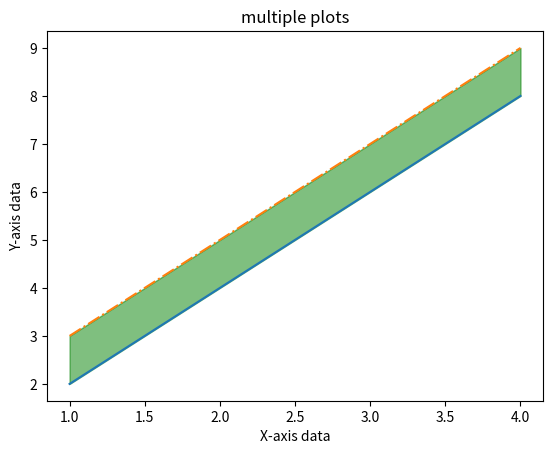

Recreate this plot in Python.
import matplotlib.pyplot as plt
import numpy as np

x = np.array([1, 2, 3, 4])
y = x*2

plt.plot(x, y)

x1 = [2, 4, 6, 8]
y1 = [3, 5, 7, 9]

plt.plot(x, y1, '-.')
plt.xlabel("X-axis data")
plt.ylabel("Y-axis data")
plt.title('multiple plots')

plt.fill_between(x, y, y1, color='green', alpha=0.5)
plt.show()